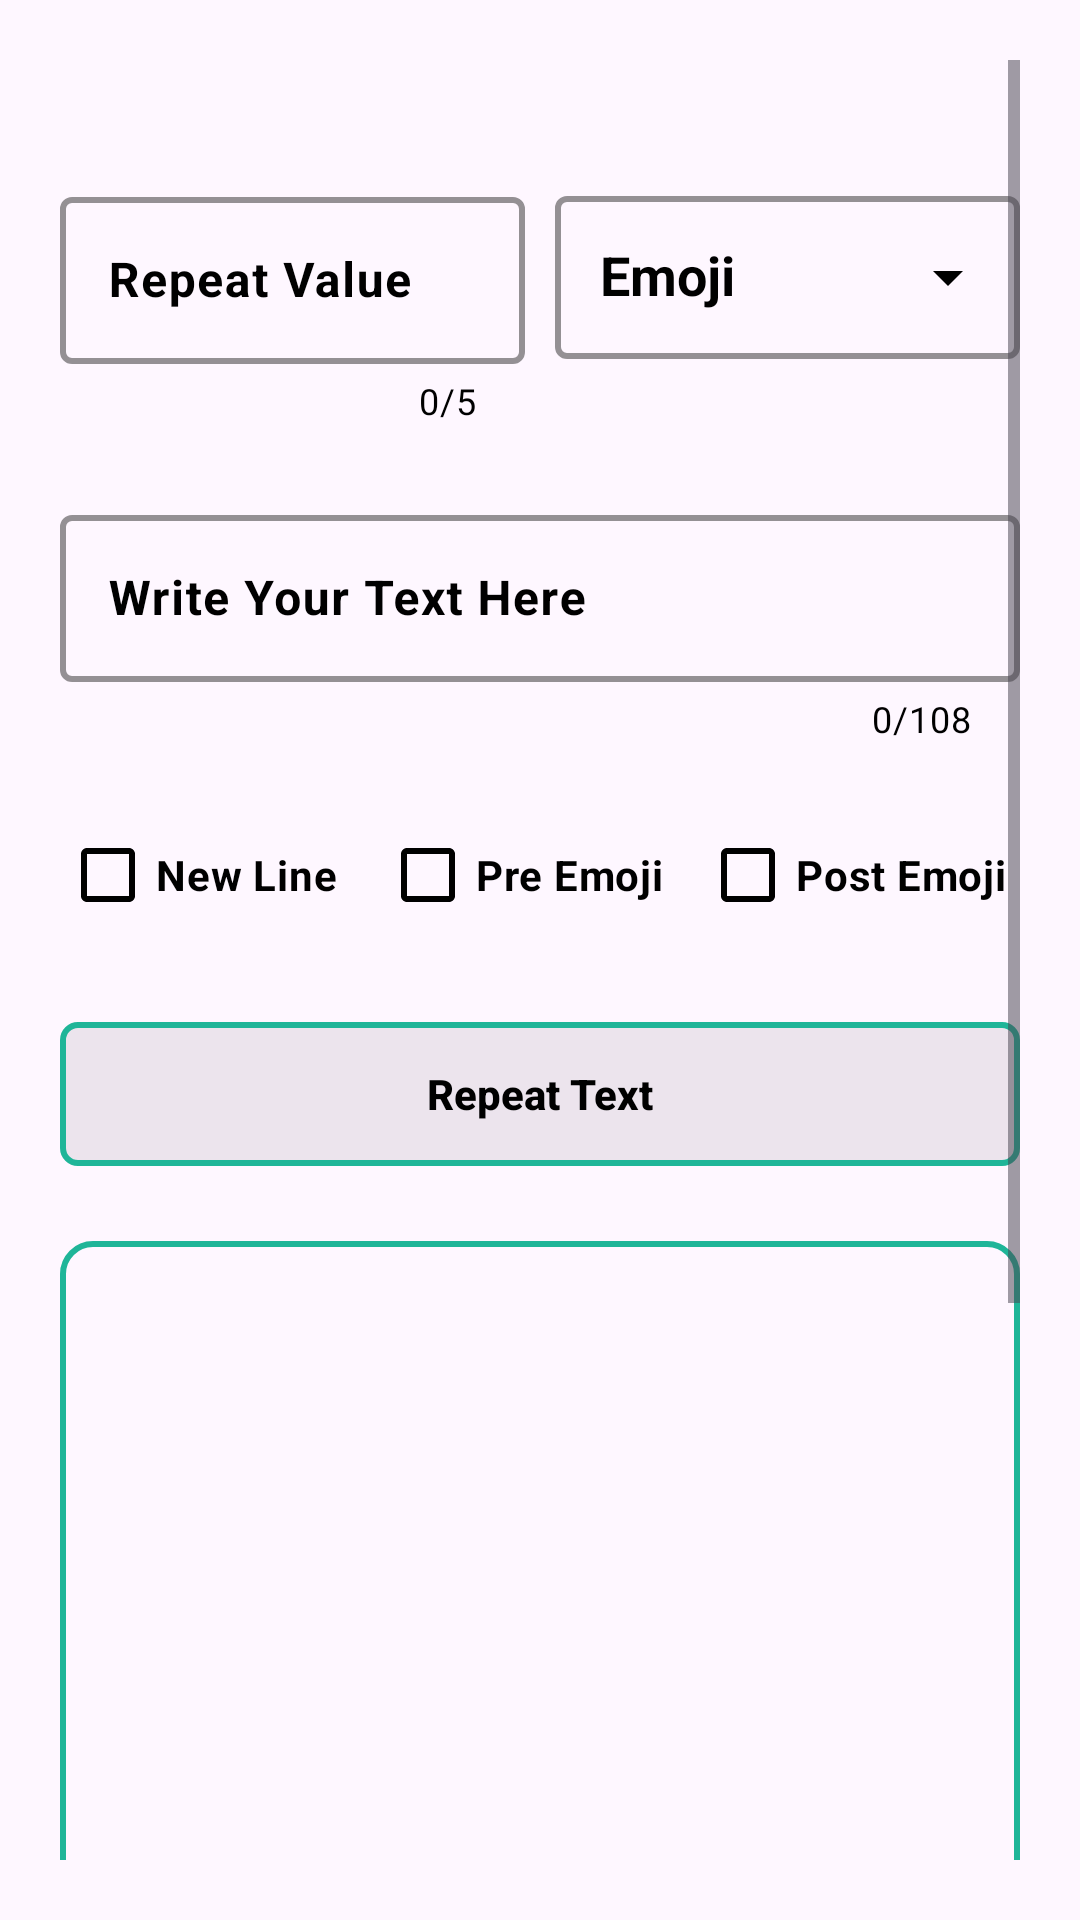

Layout XML and referenced resources for this Android screen:
<!-- AndroidManifest.xml: application theme Theme.BanglaSms -->
<!-- res/layout/text_repeater.xml -->
<?xml version="1.0" encoding="utf-8"?>
<ScrollView xmlns:android="http://schemas.android.com/apk/res/android"
    xmlns:app="http://schemas.android.com/apk/res-auto"
    xmlns:tools="http://schemas.android.com/tools"
    android:layout_width="match_parent"
    android:layout_height="match_parent"
    tools:context=".TextRepeater"
    android:background="@drawable/background"
    android:padding="20dp"
    >
    <LinearLayout
        android:layout_width="match_parent"
        android:layout_height="wrap_content"
        android:orientation="vertical"
        >
        <LinearLayout
            android:layout_width="match_parent"
            android:layout_height="wrap_content"
            android:orientation="horizontal"
            android:weightSum="2"
            android:layout_marginTop="40dp"
            >
            <com.google.android.material.textfield.TextInputLayout
                android:layout_width="0dp"
                android:layout_height="wrap_content"
                android:layout_weight="1"
                app:cursorColor="@color/black"
                app:counterTextColor="@color/black"
                app:hintTextColor="@color/black"
                android:textColorHint="@color/black"
                app:boxStrokeColor="@color/black"
                app:endIconTint="@color/black"
                app:counterMaxLength="5"
                app:counterEnabled="true"
                android:layout_marginRight="5dp"
                app:endIconMode="clear_text"
                app:boxStrokeWidth="2dp"
                >
                <com.google.android.material.textfield.TextInputEditText
                    android:layout_width="match_parent"
                    android:layout_height="wrap_content"
                    android:hint="Repeat Value"
                    android:maxLength="5"
                    android:textColor="@color/black"
                    android:textStyle="bold"
                    android:inputType="number"
                    android:id="@+id/repeatValue"


                    />
            </com.google.android.material.textfield.TextInputLayout>

            <com.google.android.material.textfield.TextInputLayout
                android:layout_width="0dp"
                android:layout_height="wrap_content"
                android:layout_weight="1"
                app:cursorColor="@color/black"
                app:counterTextColor="@color/black"
                app:hintTextColor="@color/black"
                android:textColorHint="@color/black"
                app:boxStrokeColor="@color/black"
                android:layout_marginLeft="5dp"
                app:endIconMode="dropdown_menu"
                app:endIconTint="@color/black"
                app:boxStrokeWidth="2dp"
                >
                <AutoCompleteTextView
                    android:layout_width="match_parent"
                    android:layout_height="wrap_content"
                    android:paddingHorizontal="15dp"
                    android:paddingVertical="15dp"
                    android:textColor="@color/black"
                    android:id="@+id/emojiInput"
                    android:hint="Emoji"
                    android:textStyle="bold"
                    android:inputType="none"
                    />
            </com.google.android.material.textfield.TextInputLayout>
        </LinearLayout>

        <LinearLayout
            android:layout_width="match_parent"
            android:layout_height="wrap_content"
            android:orientation="vertical"
            >
            <com.google.android.material.textfield.TextInputLayout
                android:layout_width="match_parent"
                android:layout_height="wrap_content"
                app:cursorColor="@color/black"
                app:counterTextColor="@color/black"
                app:hintTextColor="@color/black"
                android:textColorHint="@color/black"
                app:boxStrokeColor="@color/black"
                app:endIconTint="@color/black"
                app:counterMaxLength="108"
                app:counterEnabled="true"
                app:endIconMode="clear_text"
                android:layout_marginTop="25dp"
                app:boxStrokeWidth="2dp"
                >
                <com.google.android.material.textfield.TextInputEditText
                    android:layout_width="match_parent"
                    android:layout_height="wrap_content"
                    android:hint="Write Your Text Here"
                    android:maxLength="108"
                    android:textColor="@color/black"
                    android:textStyle="bold"
                    android:inputType="textMultiLine"
                    android:id="@+id/messageBox"
                    />
            </com.google.android.material.textfield.TextInputLayout>
        </LinearLayout>

        <LinearLayout
            android:layout_width="match_parent"
            android:layout_height="wrap_content"
            android:orientation="horizontal"
            android:weightSum="3"
            android:layout_marginTop="20dp"
            >
            <CheckBox
                android:layout_width="0dp"
                android:layout_height="wrap_content"
                android:layout_weight="1"
                android:text="New Line"
                android:textColor="@color/black"
                android:textStyle="bold"
                android:id="@+id/addNewLine"
                android:buttonTint="@color/white"
                android:buttonTintMode="multiply"
                />
            <CheckBox
                android:layout_width="0dp"
                android:layout_weight="1"
                android:layout_height="wrap_content"
                android:text="Pre Emoji"
                android:textColor="@color/black"
                android:textStyle="bold"
                android:id="@+id/addPreEmoji"
                android:buttonTint="@color/white"
                android:buttonTintMode="multiply"
                />
            <CheckBox
                android:layout_width="0dp"
                android:layout_weight="1"
                android:layout_height="wrap_content"
                android:text="Post Emoji"
                android:textColor="@color/black"
                android:textStyle="bold"
                android:id="@+id/addPostEmoji"
                android:buttonTint="@color/white"
                android:buttonTintMode="multiply"
                />
        </LinearLayout>

        <androidx.appcompat.widget.AppCompatButton
            android:layout_width="match_parent"
            android:layout_height="wrap_content"
            android:text="Repeat Text"
            android:textStyle="bold"
            android:textAllCaps="false"
            android:layout_marginVertical="25dp"
            android:id="@+id/submitBtn"
            android:background="@drawable/btn_ripple_effect"
            android:textColor="@color/black"
            />

        <androidx.core.widget.NestedScrollView
            android:layout_width="match_parent"
            android:layout_height="400dp"
            android:background="@drawable/shape_bg2"
            android:paddingHorizontal="10dp"
            android:paddingVertical="20dp">

            <TextView
                android:id="@+id/display"
                android:layout_width="match_parent"
                android:layout_height="wrap_content"
                android:gravity="center"
                android:paddingHorizontal="10dp"
                android:textColor="@color/black"
                android:textSize="20sp" />
        </androidx.core.widget.NestedScrollView>

        <LinearLayout
            android:layout_width="match_parent"
            android:layout_height="wrap_content"
            android:orientation="horizontal"
            android:weightSum="7"
            android:layout_marginBottom="40dp"
            android:layout_marginTop="25dp"
            >
            <androidx.appcompat.widget.AppCompatButton
                android:layout_width="0dp"
                android:layout_height="wrap_content"
                android:layout_weight="1.9"
                android:id="@+id/copyBtn"
                android:text="Copy"
                android:textColor="@color/black"
                android:drawableRight="@drawable/copyicons"
                android:background="@drawable/btn_ripple_effect"
                android:paddingHorizontal="5dp"
                android:drawablePadding="0dp"
                android:paddingVertical="5dp"
                android:gravity="center"
                android:textSize="13sp"
                />

            <androidx.appcompat.widget.AppCompatButton
                android:layout_width="0dp"
                android:layout_height="wrap_content"
                android:layout_weight="2"
                android:id="@+id/shareBtn"
                android:text="Share"
                android:textColor="@color/black"
                android:drawableRight="@drawable/share"
                android:background="@drawable/btn_ripple_effect"
                android:paddingHorizontal="10dp"
                android:drawablePadding="0dp"
                android:paddingVertical="5dp"
                android:gravity="center"
                android:layout_marginHorizontal="5dp"
                android:textSize="13sp"
                />

            <ImageView
                android:layout_width="0dp"
                android:layout_height="48dp"
                android:layout_weight="1"
                android:src="@drawable/speaker"
                android:background="@drawable/btn_ripple_effect"
                android:paddingHorizontal="10dp"
                android:paddingVertical="10dp"
                android:id="@+id/imageView"
                />

            <androidx.appcompat.widget.AppCompatButton
                android:layout_width="0dp"
                android:layout_height="wrap_content"
                android:layout_weight="2"
                android:id="@+id/resetBtn"
                android:text="Reset"
                android:textColor="@color/black"
                android:drawableRight="@drawable/reset"
                android:background="@drawable/btn_ripple_effect"
                android:paddingHorizontal="5dp"
                android:drawablePadding="0dp"
                android:paddingVertical="5dp"
                android:gravity="center"
                android:layout_marginLeft="5dp"
                android:textSize="13sp"
                />
        </LinearLayout>

    </LinearLayout>
</ScrollView>
<!-- resources referenced by this layout -->
<resources>
  <color name="black">#FF000000</color>
  <color name="white">#FFFFFFFF</color>
  <!-- drawable btn_ripple_effect (drawable) -->
  <?xml version="1.0" encoding="utf-8"?>
  
  <ripple xmlns:android="http://schemas.android.com/apk/res/android"
      android:color="#ffffff">
      <item android:id="@android:id/mask">
          <shape android:shape="rectangle">
              <solid android:color="#535353" />
              <stroke
                  android:color="@color/sky"
                  android:width="2dp"
                  />
              <corners
                  android:radius="5dp"
                  />
          </shape>
      </item>
  
      <item android:id="@android:id/background">
          <shape android:shape="rectangle">
              <stroke
                  android:color="@color/sky"
                  android:width="2dp"
                  />
              <corners
                  android:radius="5dp"
                  />
              <gradient
                  android:startColor="#19434243"
                  android:centerColor="#19434243"
                  android:endColor="#19434243"
                  />
              <corners android:radius="5dp" />
          </shape>
      </item>
  </ripple>
  <!-- drawable reset (drawable) -->
  <vector xmlns:android="http://schemas.android.com/apk/res/android"
      android:width="24dp"
      android:height="24dp"
      android:viewportWidth="1920"
      android:viewportHeight="1920">
    <path
        android:pathData="M960,0v213.3c411.6,0 746.7,334.9 746.7,746.7S1371.6,1706.7 960,1706.7 213.3,1371.7 213.3,960c0,-197 78.4,-382.5 213.3,-520.7v254.1H640V106.7H53.3V320h191C88.6,494.1 0,721 0,960c0,529.3 430.6,960 960,960s960,-430.7 960,-960S1489.4,0 960,0"
        android:fillColor="#000000"
        android:fillType="evenOdd"/>
  </vector>
  <!-- drawable shape_bg2 (drawable) -->
  <?xml version="1.0" encoding="utf-8"?>
  
  <shape xmlns:android="http://schemas.android.com/apk/res/android">
      <stroke
          android:color="@color/sky"
          android:width="2dp"
          />
      <corners
          android:radius="10dp"
          />
  </shape>
  <!-- drawable speaker (drawable) -->
  <vector xmlns:android="http://schemas.android.com/apk/res/android"
      android:width="24dp"
      android:height="24dp"
      android:viewportWidth="489.8"
      android:viewportHeight="489.8">
    <path
        android:pathData="M355.8,340.1c3,2.1 6.5,3.2 9.9,3.2c5.4,0 10.7,-2.5 14,-7.2c18.9,-26.6 28.9,-58.1 28.9,-91.1c0,-32.9 -10,-64.4 -28.9,-91.1c-5.5,-7.7 -16.2,-9.5 -23.9,-4.1c-7.7,5.5 -9.5,16.2 -4.1,23.9c14.8,20.8 22.6,45.4 22.6,71.2c0,25.8 -7.8,50.4 -22.6,71.2C346.3,323.9 348.1,334.6 355.8,340.1z"
        android:fillColor="#000000"/>
    <path
        android:pathData="M418.8,397.5c3,2.1 6.5,3.2 9.9,3.2c5.4,0 10.7,-2.5 14,-7.2c30.8,-43.4 47.1,-94.8 47.1,-148.5s-16.3,-105 -47.1,-148.5c-5.5,-7.7 -16.2,-9.5 -23.9,-4.1c-7.7,5.5 -9.5,16.2 -4.1,23.9c26.7,37.6 40.8,82.1 40.8,128.6s-14.1,91 -40.8,128.6C409.3,381.3 411.1,392 418.8,397.5z"
        android:fillColor="#000000"/>
    <path
        android:pathData="M52.4,140.7C23.5,140.7 0,164.2 0,193.1v103.5C0,325.5 23.5,349 52.4,349h105.7l92.5,66.8c0.5,0.3 1,0.7 1.5,0.9c5,2.9 10.7,4.4 16.4,4.4l0,0c8.5,0 16.7,-3.3 22.9,-9.2c6.5,-6.2 10.1,-14.7 10.1,-23.7V101.7c0,-18.2 -14.8,-33 -33,-33c-5.7,0 -11.4,1.5 -16.4,4.4c-0.4,0.2 -0.8,0.5 -1.2,0.7l-96.7,66.8H52.4V140.7zM169.2,172l97.9,-67.6v281.2L173.7,318c-2.9,-2.1 -6.4,-3.2 -10,-3.2H52.4c-10,0 -18.1,-8.1 -18.1,-18.1V193.2c0,-10 8.1,-18.1 18.1,-18.1h107.1C163,175 166.4,174 169.2,172z"
        android:fillColor="#000000"/>
  </vector>
  <style name="Theme.BanglaSms" parent="Base.Theme.BanglaSms" />
  <color name="sky">#1fb598</color>
  <style name="Base.Theme.BanglaSms" parent="Theme.Material3.DayNight.NoActionBar">
          <item name="android:windowIsTranslucent">true</item>
      </style>
</resources>
